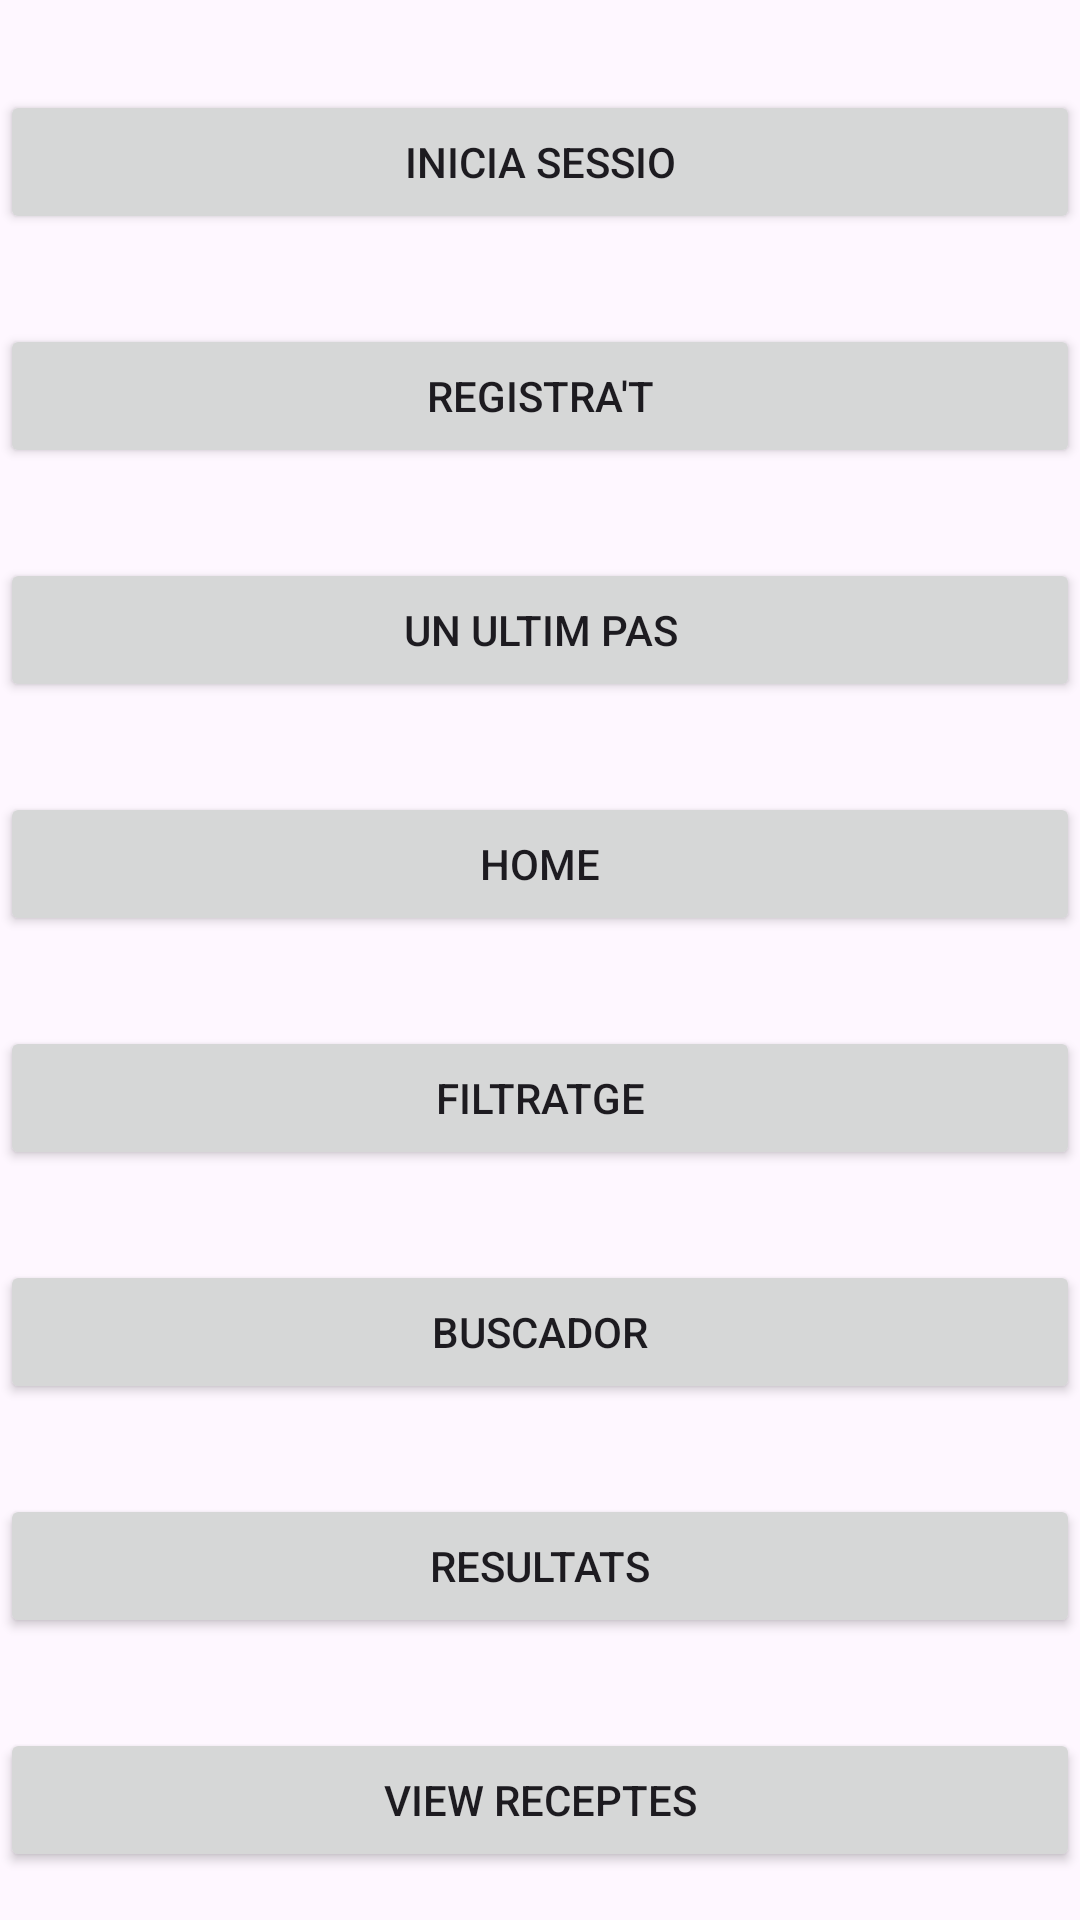

Android layout source for this screen:
<!-- AndroidManifest.xml: application theme Theme.SodaPop -->
<!-- res/layout/activity_botons.xml -->
<?xml version="1.0" encoding="utf-8"?>
<androidx.constraintlayout.widget.ConstraintLayout xmlns:android="http://schemas.android.com/apk/res/android"
    xmlns:app="http://schemas.android.com/apk/res-auto"
    xmlns:tools="http://schemas.android.com/tools"
    android:id="@+id/main"
    android:layout_width="match_parent"
    android:layout_height="match_parent"
    tools:context=".BotonsActivity">
    <Button
        android:id="@+id/button1"
        android:layout_width="0dp"
        android:layout_height="wrap_content"
        android:layout_marginTop="30dp"
        android:text="Inicia sessio"
        app:layout_constraintTop_toTopOf="parent"
        app:layout_constraintStart_toStartOf="parent"
        app:layout_constraintEnd_toEndOf="parent"/>

    <Button
        android:id="@+id/button2"
        android:layout_width="0dp"
        android:layout_height="wrap_content"
        android:layout_marginTop="30dp"
        android:text="Registra't"
        app:layout_constraintTop_toBottomOf="@id/button1"
        app:layout_constraintStart_toStartOf="parent"
        app:layout_constraintEnd_toEndOf="parent"/>

    <Button
        android:id="@+id/button3"
        android:layout_width="0dp"
        android:layout_height="wrap_content"
        android:layout_marginTop="30dp"
        android:text="Un ultim pas"
        app:layout_constraintTop_toBottomOf="@id/button2"
        app:layout_constraintStart_toStartOf="parent"
        app:layout_constraintEnd_toEndOf="parent"/>

    <Button
        android:id="@+id/button4"
        android:layout_width="0dp"
        android:layout_height="wrap_content"
        android:layout_marginTop="30dp"
        android:text="Home"
        app:layout_constraintTop_toBottomOf="@id/button3"
        app:layout_constraintStart_toStartOf="parent"
        app:layout_constraintEnd_toEndOf="parent"/>

    <Button
        android:id="@+id/button5"
        android:layout_width="0dp"
        android:layout_height="wrap_content"
        android:layout_marginTop="30dp"
        android:text="Filtratge"
        app:layout_constraintTop_toBottomOf="@id/button4"
        app:layout_constraintStart_toStartOf="parent"
        app:layout_constraintEnd_toEndOf="parent"/>

    <Button
        android:id="@+id/button6"
        android:layout_width="0dp"
        android:layout_height="wrap_content"
        android:text="Buscador"
        android:layout_marginTop="30dp"
        app:layout_constraintTop_toBottomOf="@id/button5"
        app:layout_constraintStart_toStartOf="parent"
        app:layout_constraintEnd_toEndOf="parent"/>

    <Button
        android:id="@+id/button7"
        android:layout_width="0dp"
        android:layout_height="wrap_content"
        android:layout_marginTop="30dp"
        android:text="Resultats"
        app:layout_constraintTop_toBottomOf="@id/button6"
        app:layout_constraintStart_toStartOf="parent"
        app:layout_constraintEnd_toEndOf="parent"/>

    <Button
        android:id="@+id/button8"
        android:layout_width="0dp"
        android:layout_height="wrap_content"
        android:layout_marginTop="30dp"
        android:text="View Receptes"
        app:layout_constraintTop_toBottomOf="@id/button7"
        app:layout_constraintStart_toStartOf="parent"
        app:layout_constraintEnd_toEndOf="parent"/>

    <Button
        android:id="@+id/button9"
        android:layout_width="0dp"
        android:layout_height="wrap_content"
        android:layout_marginTop="30dp"
        android:text="Perfil"
        app:layout_constraintTop_toBottomOf="@id/button8"
        app:layout_constraintStart_toStartOf="parent"
        app:layout_constraintEnd_toEndOf="parent"/>

    <Button
        android:id="@+id/button10"
        android:layout_width="0dp"
        android:layout_height="wrap_content"
        android:layout_marginTop="30dp"
        android:text="Rebost"
        app:layout_constraintTop_toBottomOf="@id/button9"
        app:layout_constraintStart_toStartOf="parent"
        app:layout_constraintEnd_toEndOf="parent"/>

    <Button
        android:id="@+id/button11"
        android:layout_width="0dp"
        android:layout_height="wrap_content"
        android:layout_marginTop="30dp"
        android:text="Les meves receptes"
        app:layout_constraintTop_toBottomOf="@id/button10"
        app:layout_constraintStart_toStartOf="parent"
        app:layout_constraintEnd_toEndOf="parent"/>

</androidx.constraintlayout.widget.ConstraintLayout>
<!-- resources referenced by this layout -->
<resources>
  <style name="Theme.SodaPop" parent="Base.Theme.SodaPop" />
  <style name="Base.Theme.SodaPop" parent="Theme.Material3.DayNight.NoActionBar">
          
          
      </style>
</resources>
